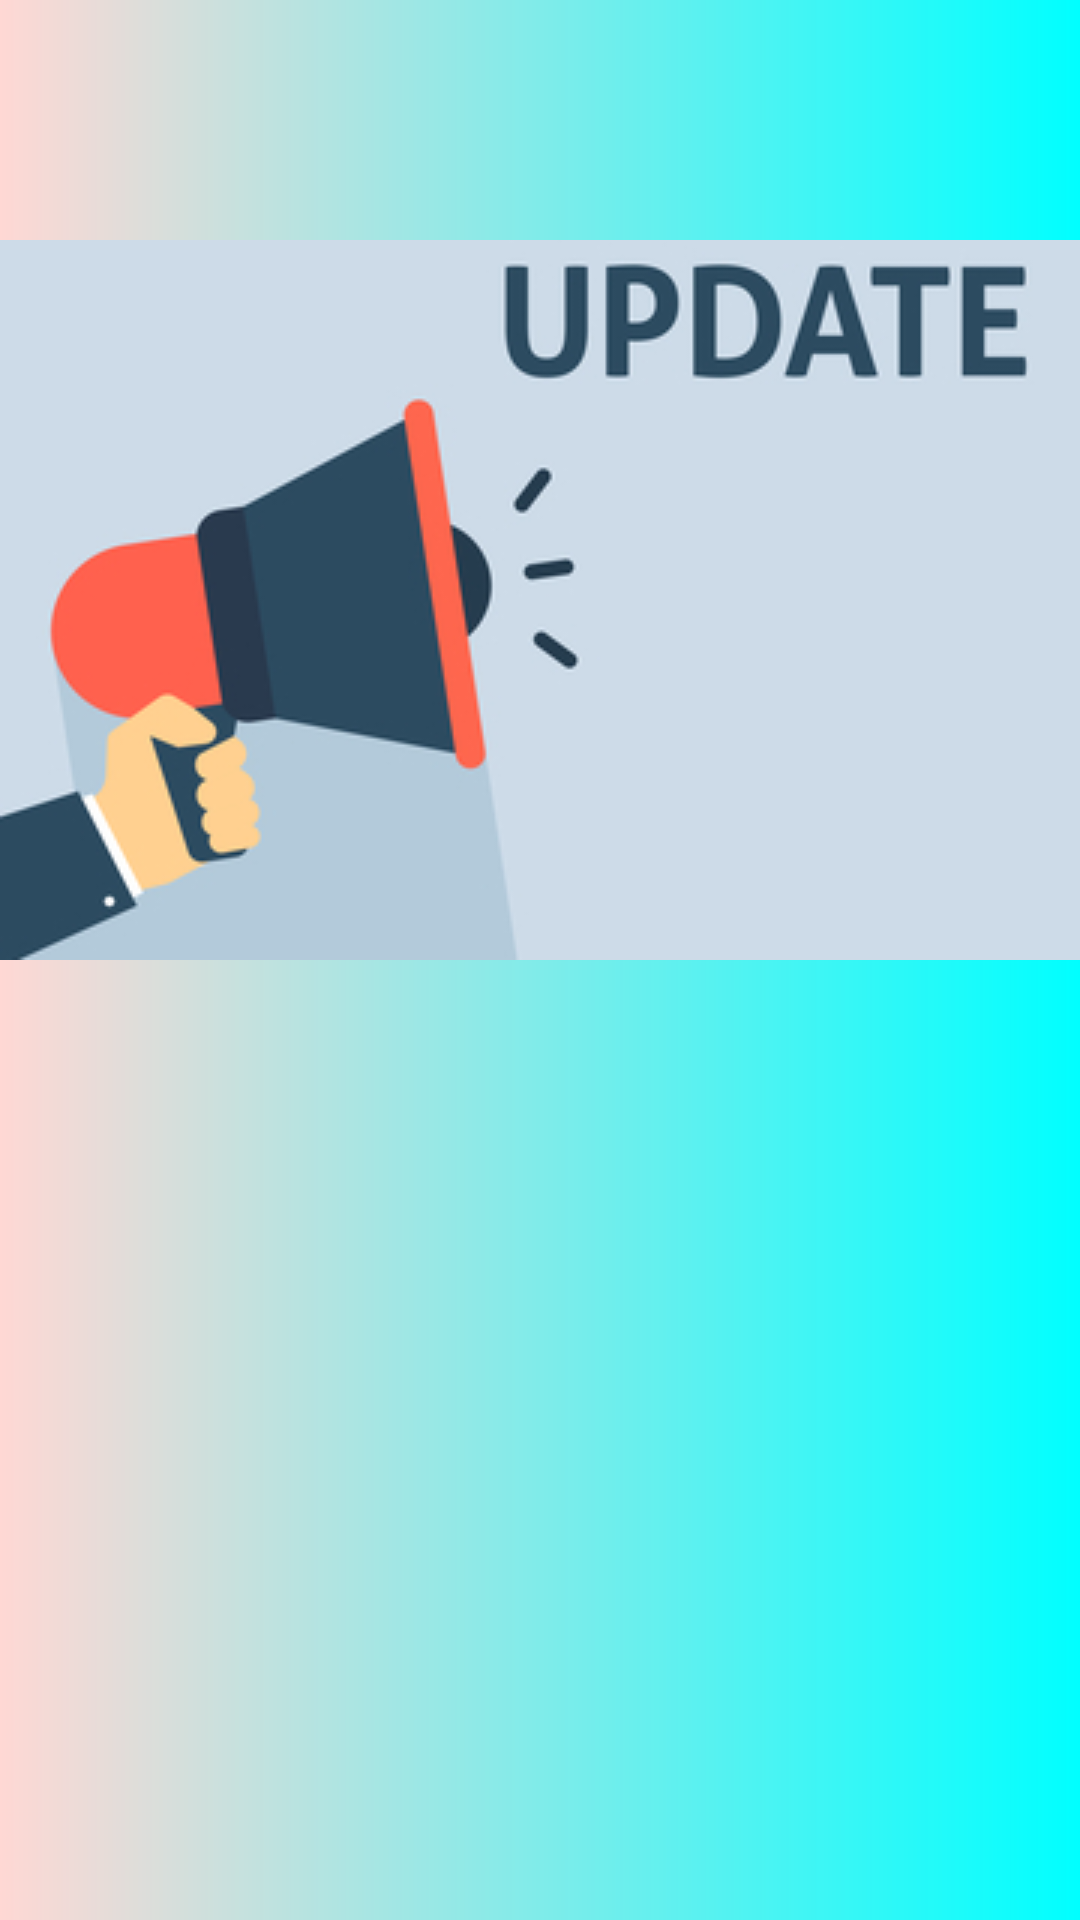

The Android layout XML behind this screen, and the referenced resources:
<!-- AndroidManifest.xml: application theme AppTheme -->
<!-- res/layout/activity_update.xml -->
<?xml version="1.0" encoding="utf-8"?>
<LinearLayout xmlns:android="http://schemas.android.com/apk/res/android"
    xmlns:app="http://schemas.android.com/apk/res-auto"
    xmlns:tools="http://schemas.android.com/tools"
    android:layout_width="match_parent"
    android:layout_height="match_parent"
    android:background="@drawable/gradient"
    android:orientation="vertical"
    tools:context=".UpdateActivity">

    <LinearLayout
        android:layout_width="match_parent"
        android:layout_height="0dp"
        android:layout_weight="1"></LinearLayout>

    <ImageView
        android:layout_width="match_parent"
        android:layout_height="0dp"
        android:layout_weight="3"
        android:src="@drawable/update"></ImageView>

    <LinearLayout
        android:layout_width="match_parent"
        android:layout_height="0dp"
        android:layout_weight="4"
        android:gravity="center"
        android:orientation="vertical">

        <TextView
            android:id="@+id/updatetext"
            android:layout_width="wrap_content"
            android:layout_height="wrap_content"
            android:textSize="20sp">

        </TextView>

        <TextView
            android:id="@+id/updatever"
            android:layout_width="wrap_content"
            android:layout_height="wrap_content"
            android:textSize="20sp"></TextView>
    </LinearLayout>
</LinearLayout>
<!-- resources referenced by this layout -->
<resources>
  <!-- drawable gradient (drawable-v24) -->
  <shape xmlns:android="http://schemas.android.com/apk/res/android" android:shape="rectangle" >
      <gradient
          android:type="linear"
          android:startColor="#FFFFD8D4"
          android:endColor="#FF00ffff"
          android:angle="360"/>
  </shape>
  <!-- drawable update: jpg bitmap (drawable, 31472 bytes) -->
  <style name="AppTheme" parent="Theme.AppCompat.Light.NoActionBar">
          
          <item name="colorPrimary">#57E1F8</item>
          <item name="colorPrimaryDark">#000000</item>
          <item name="colorAccent">@color/colorAccent</item>
      </style>
  <color name="colorAccent">#D81B60</color>
</resources>
